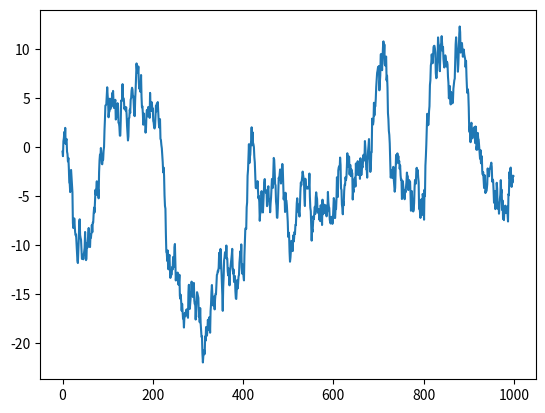
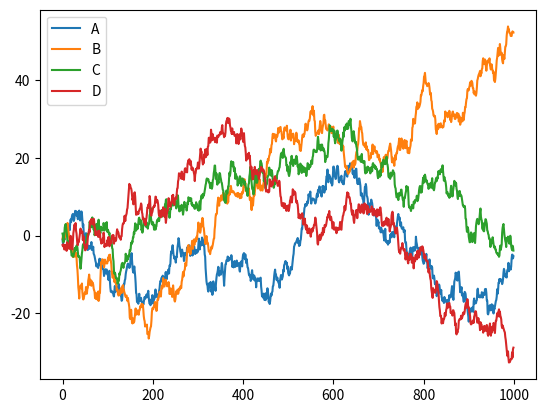
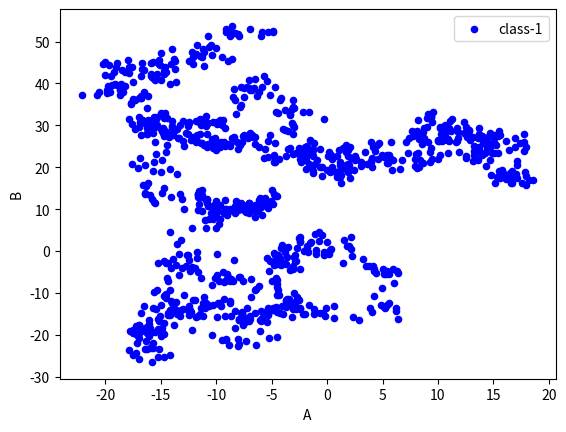

Write Python code to recreate these figures, in order. (Note: this script raises an exception after producing the figures.)
import pandas as pd
import numpy as np
import matplotlib.pyplot as plt

data = pd.Series(np.random.randn(1000), index=np.arange(1000))
data = data.cumsum()
data.plot()
plt.show()


data = pd.DataFrame(np.random.randn(1000,4), index=np.arange(1000), columns=['A','B','C','D'])
data = data.cumsum()
print(data.head(5))
data.plot()

ax1 = data.plot.scatter(x='A', y='B', color='Blue', label='class-1')
data.plot.scatter(X='A', y='C', color='Green', label='class-2', ax=ax)
plt.show()
